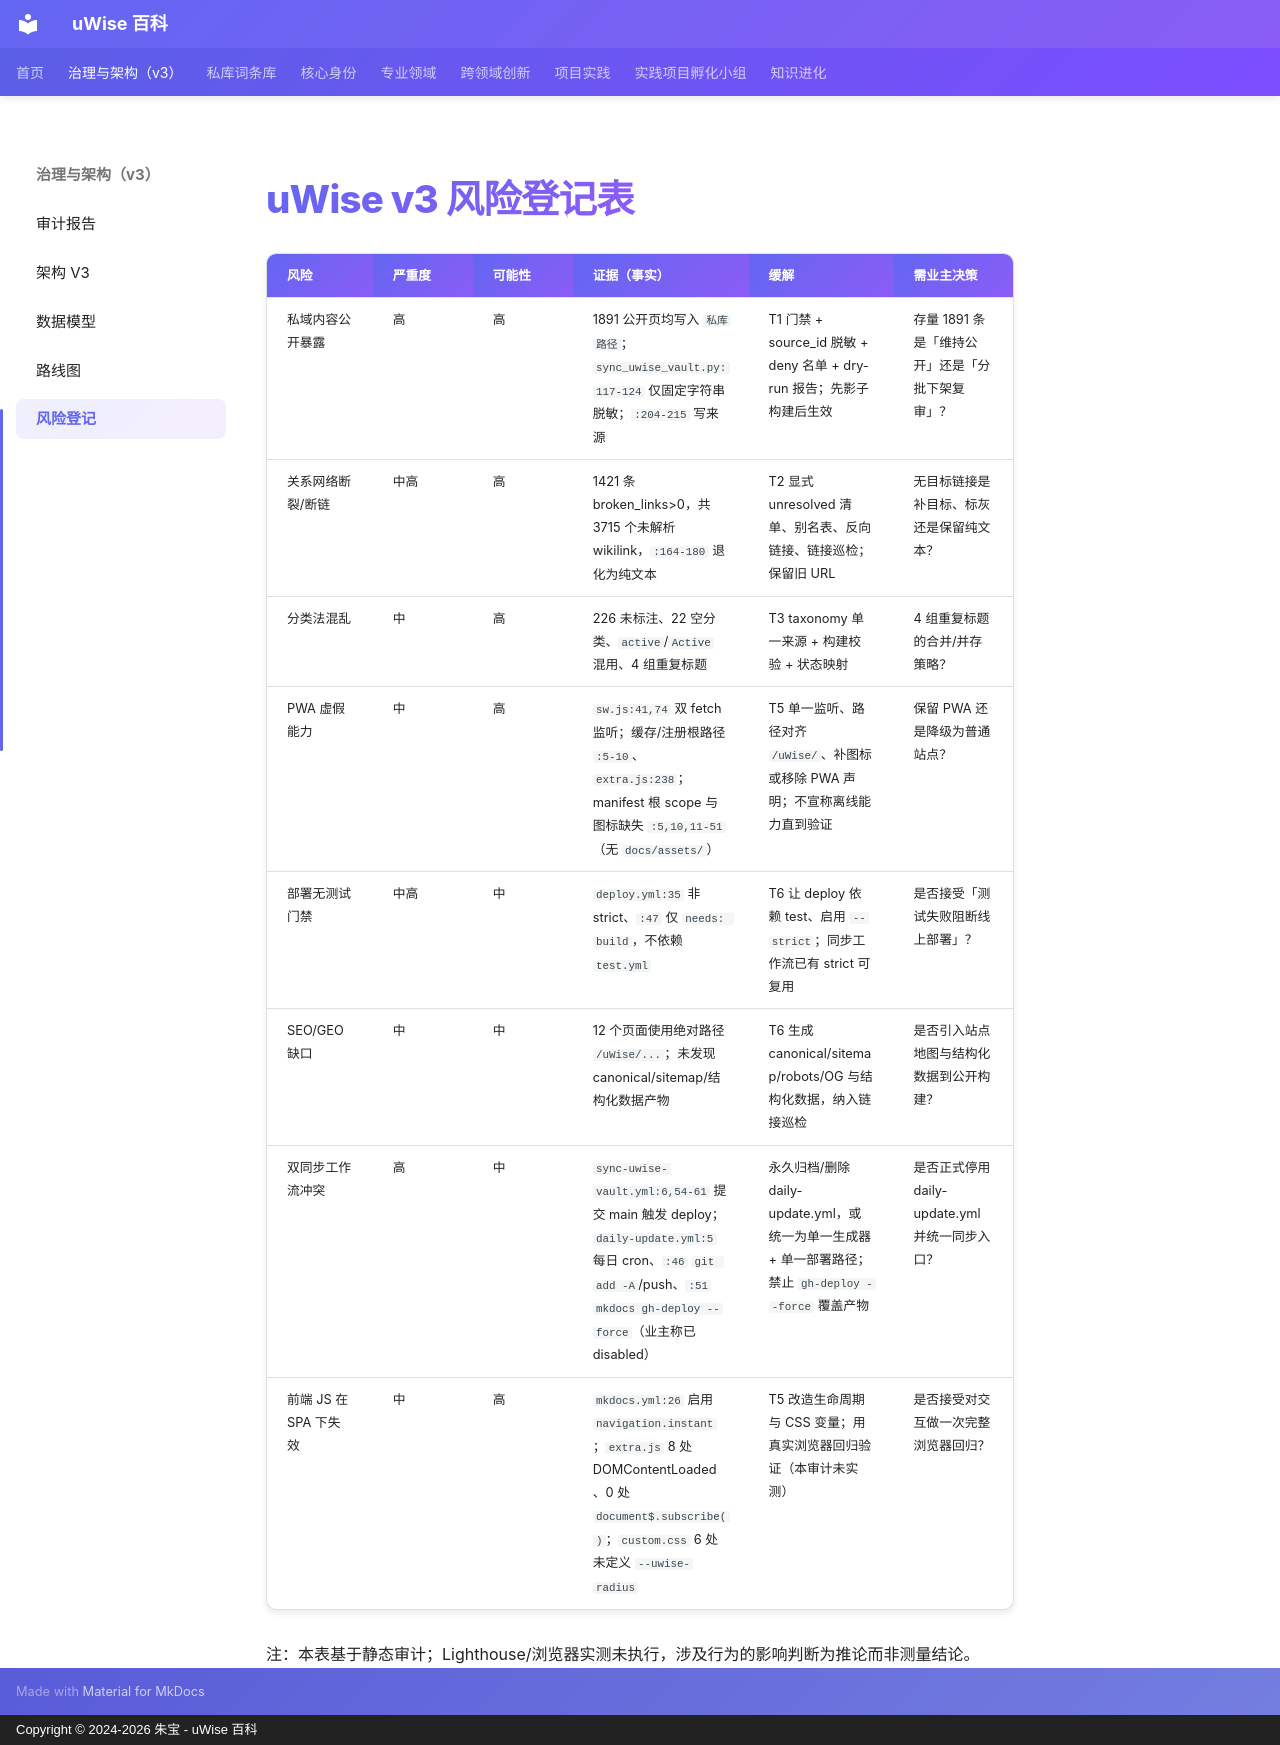

repository: zhubao315/uWise · page: governance/v3/RISK_REGISTER/index.html · generator: mkdocs · copyright: Copyright © 2024-2026 朱宝 - uWise 百科

# uWise v3 风险登记表

| 风险 | 严重度 | 可能性 | 证据（事实） | 缓解 | 需业主决策 |
|---|---|---|---|---|---|
| 私域内容公开暴露 | 高 | 高 | 1891 公开页均写入 `私库路径`；`sync_uwise_vault.py:117-124` 仅固定字符串脱敏；`:204-215` 写来源 | T1 门禁 + source_id 脱敏 + deny 名单 + dry-run 报告；先影子构建后生效 | 存量 1891 条是「维持公开」还是「分批下架复审」？ |
| 关系网络断裂/断链 | 中高 | 高 | 1421 条 broken_links>0，共 3715 个未解析 wikilink，`:164-180` 退化为纯文本 | T2 显式 unresolved 清单、别名表、反向链接、链接巡检；保留旧 URL | 无目标链接是补目标、标灰还是保留纯文本？ |
| 分类法混乱 | 中 | 高 | 226 未标注、22 空分类、`active`/`Active` 混用、4 组重复标题 | T3 taxonomy 单一来源 + 构建校验 + 状态映射 | 4 组重复标题的合并/并存策略？ |
| PWA 虚假能力 | 中 | 高 | `sw.js:41,74` 双 fetch 监听；缓存/注册根路径 `:5-10`、`extra.js:238`；manifest 根 scope 与图标缺失 `:5,10,11-51`（无 `docs/assets/`） | T5 单一监听、路径对齐 `/uWise/`、补图标或移除 PWA 声明；不宣称离线能力直到验证 | 保留 PWA 还是降级为普通站点？ |
| 部署无测试门禁 | 中高 | 中 | `deploy.yml:35` 非 strict、`:47` 仅 `needs: build`，不依赖 `test.yml` | T6 让 deploy 依赖 test、启用 `--strict`；同步工作流已有 strict 可复用 | 是否接受「测试失败阻断线上部署」？ |
| SEO/GEO 缺口 | 中 | 中 | 12 个页面使用绝对路径 `/uWise/...`；未发现 canonical/sitemap/结构化数据产物 | T6 生成 canonical/sitemap/robots/OG 与结构化数据，纳入链接巡检 | 是否引入站点地图与结构化数据到公开构建？ |
| 双同步工作流冲突 | 高 | 中 | `sync-uwise-vault.yml:6,54-61` 提交 main 触发 deploy；`daily-update.yml:5` 每日 cron、`:46` `git add -A`/push、`:51` `mkdocs gh-deploy --force`（业主称已 disabled） | 永久归档/删除 daily-update.yml，或统一为单一生成器 + 单一部署路径；禁止 `gh-deploy --force` 覆盖产物 | 是否正式停用 daily-update.yml 并统一同步入口？ |
| 前端 JS 在 SPA 下失效 | 中 | 高 | `mkdocs.yml:26` 启用 `navigation.instant`；`extra.js` 8 处 DOMContentLoaded、0 处 `document$.subscribe()`；`custom.css` 6 处未定义 `--uwise-radius` | T5 改造生命周期与 CSS 变量；用真实浏览器回归验证（本审计未实测） | 是否接受对交互做一次完整浏览器回归？ |

注：本表基于静态审计；Lighthouse/浏览器实测未执行，涉及行为的影响判断为推论而非测量结论。
